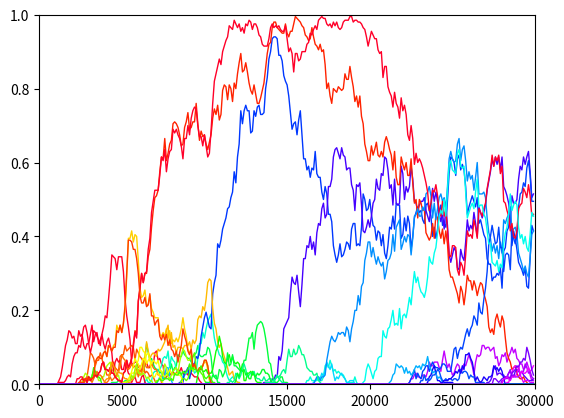
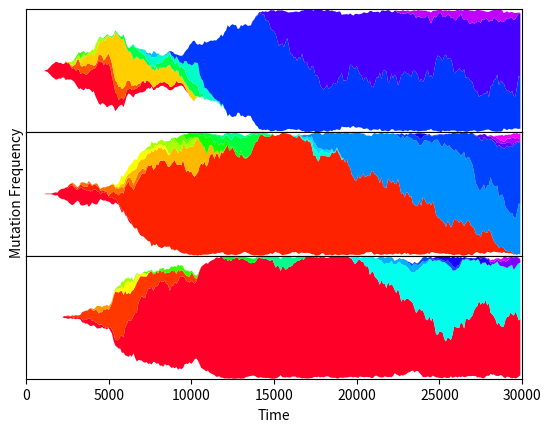

The matplotlib source for these figures, in order:
import numpy as np
import matplotlib.pyplot as plt
import matplotlib.colors as colours
import copy
import time

""" A population of individuals with genomes and mutations """
class Population:
    # create members with the same number of loci
    def __init__(self, size, loci):
        self.N = size
        self.members = [Member(loci) for i in range(self.N)]

    # randomly (with weights) choose a member to clone and increase mutation frequencies
    def reproduce(self, tactic=None):
        if tactic == "weighted-random":
            fitnesses = np.array([member.fitness for member in self.members])
            fitnesses += (1 - min(fitnesses))
            child = np.random.choice(self.members, None, True, np.divide(fitnesses, np.sum(fitnesses)))
        elif tactic == "survial-fittest":
            child = None
            for i in range(self.N):
                if child is None or self.members[i].fitness > child.fitness:
                    child = self.members[i]
        else:
            print("Invalid tactic")
            exit(0)
        
        return copy.deepcopy(child)

    # uniformly randomly select a member to die and decrease mutation frequencies
    def death(self, tactic=None):
        if tactic == "uniform-random":
            dead_member = self.members[np.random.randint(0, self.N)]
        elif tactic == "weakest-link":
            dead_member = None
            for i in range(self.N):
                if dead_member is None or self.members[i].fitness < dead_member.fitness:
                    dead_member = self.members[i]
        else:
            print("Invalid tactic")
            exit(0)
        
        return self.members.pop(self.members.index(dead_member))

    def print_self(self):
        print("Population Information")
        print("======================")
        print("Size: {0}".format(self.N))
        for member in self.members:
            print("Fitness: {0}, Genome {1}".format(member.fitness, member.genome))
        print("======================")

""" An individual in a population with a mean fitness and array of loci with possible mutations """
class Member:
    # create a member with an unmutated genome
    def __init__(self, loci):
        self.loci = loci
        self.genome = [None for i in range(loci)]
        self.fitness = 1.0

    # update the count of every mutation in this member's genome (due to birth/death)
    def change_mutation_counts(self, delta):
        for i in range(self.loci):
            if self.genome[i] is not None:
                mutations[self.genome[i]].update_current(delta)

    def print_self(self, message=None):
        print("{0} Loci: {1}, Fitness: {2}, Genome:{3}".format(message, self.loci, self.fitness, self.genome))

""" 
A mutation for a specific locus in a genome 

@inception  time of creation
@locus      index of locus in the genome
@fitness    fitness of the new mutation
@current    current count in population
@alive      whether any individual has this mutation
@count      array of counts across time
"""
class Mutation:
    def __init__(self, inception, locus, current=0, parent=None):
        self.fitness = [1 + np.random.normal(0, 0.75) for x in range(ENVIRONMENTS)]
        self.inception = inception
        self.locus = locus
        self.alive = True
        self.count = []
        self.current = current
        self.parent = parent

    # update the value and mark it as dead if no one has the mutation
    def update_current(self, delta):
        if self.current + delta > POP_SIZE:
            print("ERROR TOO HIGH, current: {0}, change: {1}, history: {2}".format(self.current, delta, self.count[-10:]))
        self.current += delta
        if self.current <= 0:
            self.alive = False

    def time_step(self):
        self.count.append(self.current)

    def print_self(self):
        print("Fitness: {0:+2.2f}, Inception: {1:4.0f}, Alive: {2:1b}, Current: {3:4.0f}, Parent: {4}, Locus: {5}".format(
            self.fitness, self.inception, self.alive, self.current, self.parent, self.locus))

""" Evoluation a population instance through a specific amount of time, record the mutation that develop """
def evolve_population(pop, time):
    environment = 1
    for i in range(time):
        if i % ENVIRONMENT_CHANGE == 0:
            environment += 1
            if environment >= ENVIRONMENTS:
                environment = 0
        child = pop.reproduce("weighted-random")
        total_fitness = 0

        for j in range(child.loci):
            if mutation_occurs(mutation_rate):
                mutation = Mutation(inception=i, locus=j, parent=child.genome[j])
                mutations.append(mutation)
                child.genome[j] = mutations.index(mutation)
                total_fitness += mutation.fitness[environment]
            elif child.genome[j] is not None:
                total_fitness += mutations[child.genome[j]].fitness[environment]
            else:
                total_fitness += 1
        child.fitness = total_fitness / child.loci
        
        pop.death("uniform-random").change_mutation_counts(-1)
        child.change_mutation_counts(1)
        pop.members.append(child)
        
        for mutation in mutations:
            if mutation.alive:
                mutation.time_step()

""" Randomly decide whether a mutation occurs """
def mutation_occurs(mutation_rate):
    return bool(np.random.choice([0, 1], 1, True, [1 - mutation_rate, mutation_rate]))

""" Create a muller plot of the mutations that had adbunance of at least the cutoff at some time """
def plot_mutation_evolution(mutations, time, colorscale=False, cutoff=0.5, lines=False, legend=True):
    long_lived_mutations = [[] for x in range(LOCI)]
    for mutation in mutations:
        if max(mutation.count) > cutoff * POP_SIZE:
            mutation.count = [0 for i in range(mutation.inception)] + mutation.count
            diff = len(time) - len(mutation.count)
            if diff != 0:
                mutation.count = mutation.count + [0 for i in range(diff)]
            long_lived_mutations[mutation.locus].append(mutation)
    
    counts = [[] for x in range(LOCI)]
    fitnesses = [[] for x in range(LOCI)]
    labels = [[] for x in range(LOCI)]
    for i in range(LOCI):
        counts[i] = [(np.divide(mutation.count[0::SAMPLE], POP_SIZE)) for mutation in long_lived_mutations[i]]
        fitnesses[i] = [[round(fitness, 2) for fitness in mutation.fitness] for mutation in long_lived_mutations[i]]
        labels[i] = [r"$s$:{0}, locus:{1}".format([round(fitness - 1, 2) for fitness in mutation.fitness], mutation.locus) for mutation in long_lived_mutations[i]]

    for i in range(LOCI):
        if len(long_lived_mutations[i]) == 0:
            print("No mutations under conditions of given cutoff")
            return
    
    cm = plt.cm.gist_rainbow
    if lines:
        f1 = plt.figure(1)
        plt.xlim((0, GENERATIONS))
        plt.ylim((0, 1))
        for i in range(len(counts)):
            colours = [cm(1.*j / len(counts[i])) for j in range(len(counts[i]))]
            for j in range(len(counts[i])):
                plt.plot(time[0::SAMPLE], counts[i][j], label=labels[i][j], color=colours[j], linewidth=1)
        if legend:
            leg = plt.legend(loc="upper left", ncol=2, fontsize='xx-small')
            for legobj in leg.legendHandles:
                legobj.set_linewidth(2.0)
        if ENVIRONMENTS > 1:
            for i in range(0, GENERATIONS + ENVIRONMENT_CHANGE, ENVIRONMENT_CHANGE):
                plt.axvline(x=i, color="black", linewidth=1)
        
    if LOCI > 1:
        fig, axes = plt.subplots(LOCI, 1, sharex=True, sharey=True)
        fig.text(0.1, 0.5, "Mutation Frequency", va='center', rotation='vertical')
        plt.subplots_adjust(wspace=0, hspace=0)
        for i in range(LOCI):
            colours = [cm(1.*j / len(counts[i])) for j in range(len(counts[i]))]
            # np.random.shuffle(colours)
            axes[i].stackplot(time[0::SAMPLE], counts[i], baseline="sym", labels=fitnesses[i], colors=colours)
            if legend:
                axes[i].legend(loc="upper left", ncol=2, fontsize='xx-small')
            if ENVIRONMENTS > 1:
                for j in range(0, GENERATIONS + ENVIRONMENT_CHANGE, ENVIRONMENT_CHANGE):
                    axes[i].axvline(x=j, color="black", linewidth=1)
            if i == LOCI - 1:
                axes[i].set_xlabel("Time")
                axes[i].set_xlim((0, GENERATIONS))
                # axes[i].set_ylabel("Mutation Frequency")
                axes[i].set_ylim((-0.5, 0.5))
                axes[i].set_yticks([])
        plt.show()
    else:
        f2 = plt.figure(2)
        colours = [cm(1.*j / len(counts[0])) for j in range(len(counts[0]))]
        # np.random.shuffle(colours)
        plt.stackplot(time[0::SAMPLE], counts[0], baseline="sym", labels=fitnesses[0], colors=colours)
        if legend:
            plt.legend(loc="upper left", ncol=2, fontsize='xx-small')
        plt.xlim((0, GENERATIONS))
        plt.xlabel("Time")
        plt.ylabel("Mutation Frequency")
        plt.ylim((-0.5, 0.5))
        plt.yticks([])
        if ENVIRONMENTS > 1:
            for i in range(0, GENERATIONS + ENVIRONMENT_CHANGE, ENVIRONMENT_CHANGE):
                plt.axvline(x=i, color="black", linewidth=1)
        plt.show()

GENERATIONS = 30000
POP_SIZE = 200
LOCI = 3
ENVIRONMENTS = 1
ENVIRONMENT_CHANGE = 1000
SAMPLE = 100
mutations = []
mutation_rate = (100 * LOCI) / GENERATIONS

def main():
    start = time.time()
    pop = Population(POP_SIZE, LOCI)
    evolve_population(pop, GENERATIONS)
    end = time.time()
    print("Elapsed {0}".format(end - start))
    plot_mutation_evolution(mutations, range(GENERATIONS), lines=True, cutoff=0.05, legend=False)

if __name__ == "__main__":
    main()